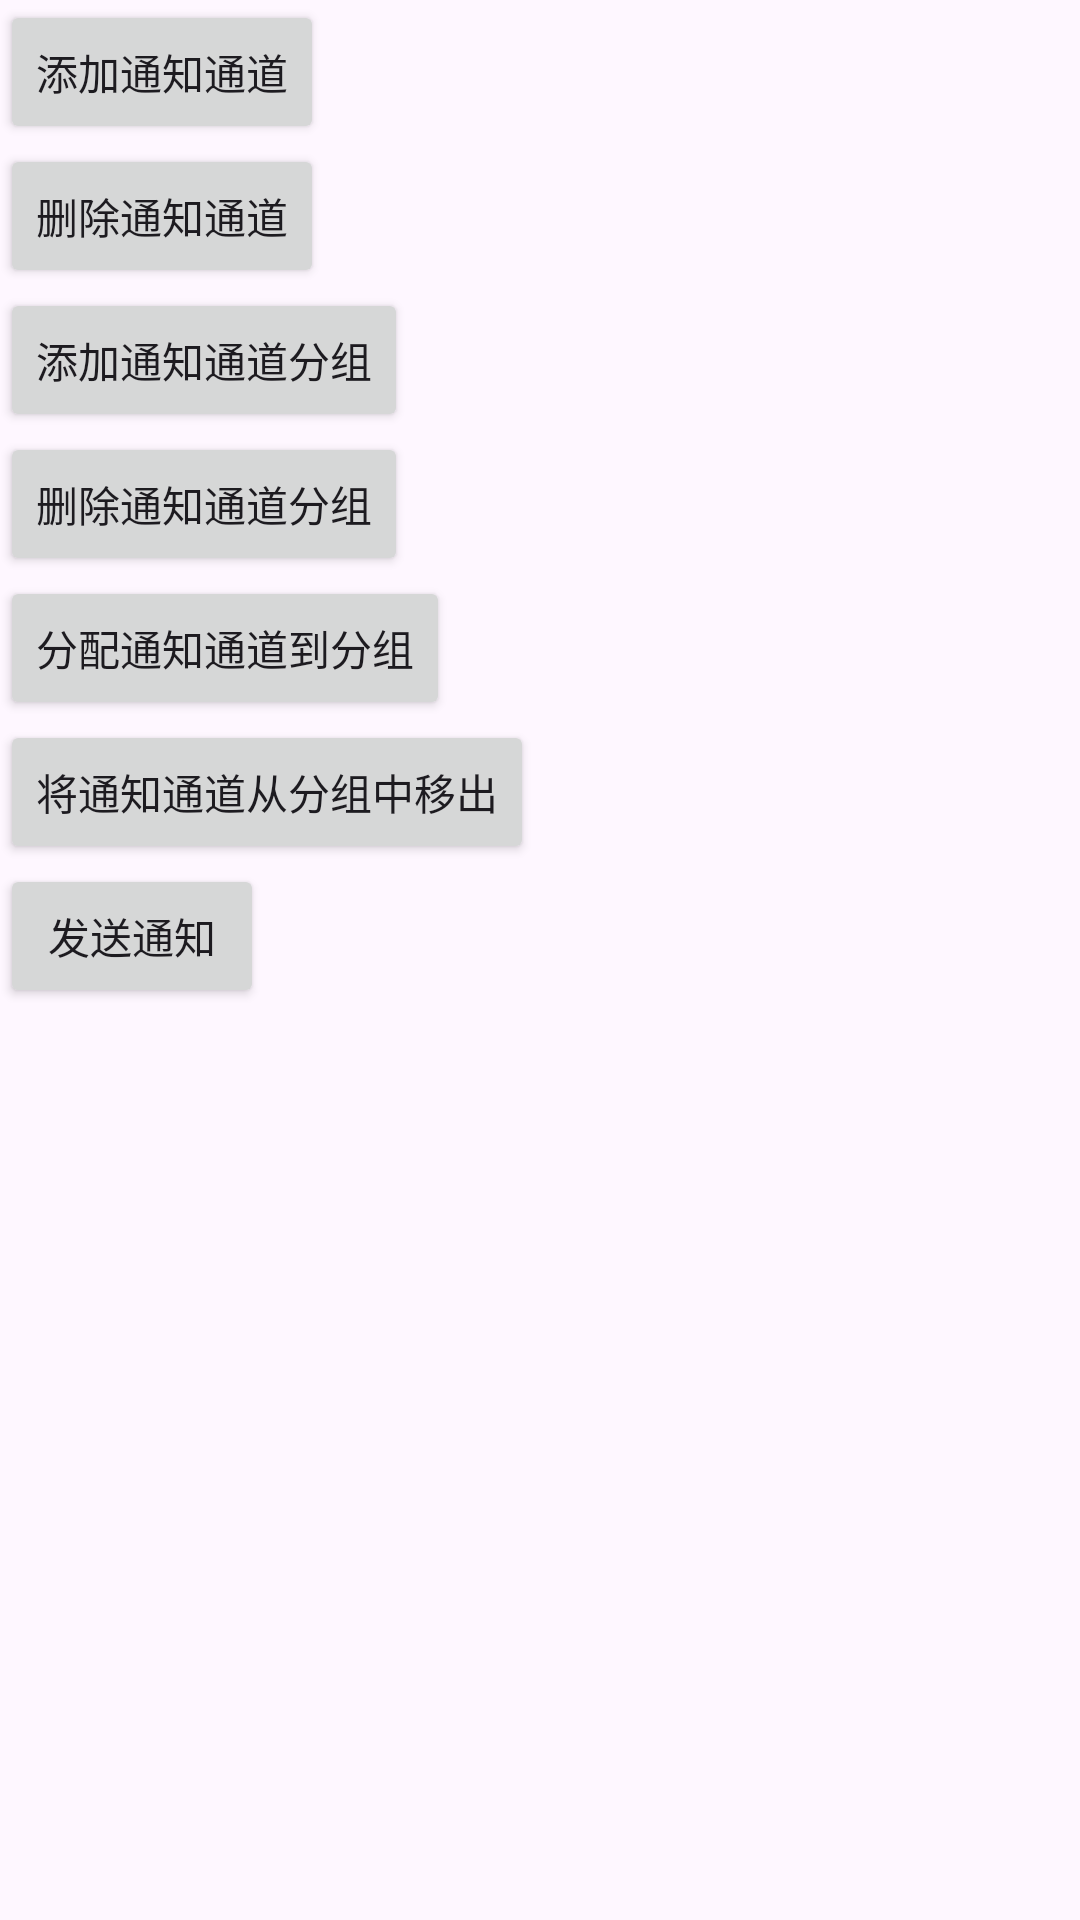

Write the Android layout XML for this screen, with the resource values it uses.
<!-- AndroidManifest.xml: application theme Theme.SIKNotificationUtils -->
<!-- res/layout/activity_main.xml -->
<?xml version="1.0" encoding="utf-8"?>
<LinearLayout xmlns:android="http://schemas.android.com/apk/res/android"
    xmlns:tools="http://schemas.android.com/tools"
    android:id="@+id/main"
    android:layout_width="match_parent"
    android:layout_height="match_parent"
    android:orientation="vertical"
    tools:context=".MainActivity">

    <Button
        android:id="@+id/add_notify_channel"
        android:layout_width="wrap_content"
        android:layout_height="wrap_content"
        android:text="添加通知通道" />

    <Button
        android:id="@+id/delete_notify_channel"
        android:layout_width="wrap_content"
        android:layout_height="wrap_content"
        android:text="删除通知通道" />

    <Button
        android:id="@+id/add_notify_channel_group"
        android:layout_width="wrap_content"
        android:layout_height="wrap_content"
        android:text="添加通知通道分组" />

    <Button
        android:id="@+id/delete_notify_channel_group"
        android:layout_width="wrap_content"
        android:layout_height="wrap_content"
        android:text="删除通知通道分组" />

    <Button
        android:id="@+id/add_channel_to_group"
        android:layout_width="wrap_content"
        android:layout_height="wrap_content"
        android:text="分配通知通道到分组" />

    <Button
        android:id="@+id/remove_channel_from_group"
        android:layout_width="wrap_content"
        android:layout_height="wrap_content"
        android:text="将通知通道从分组中移出" />

    <Button
        android:id="@+id/send_notify"
        android:layout_width="wrap_content"
        android:layout_height="wrap_content"
        android:text="发送通知" />

</LinearLayout>
<!-- resources referenced by this layout -->
<resources>
  <style name="Theme.SIKNotificationUtils" parent="Base.Theme.SIKNotificationUtils" />
  <style name="Base.Theme.SIKNotificationUtils" parent="Theme.Material3.DayNight.NoActionBar">
          
          
      </style>
</resources>
